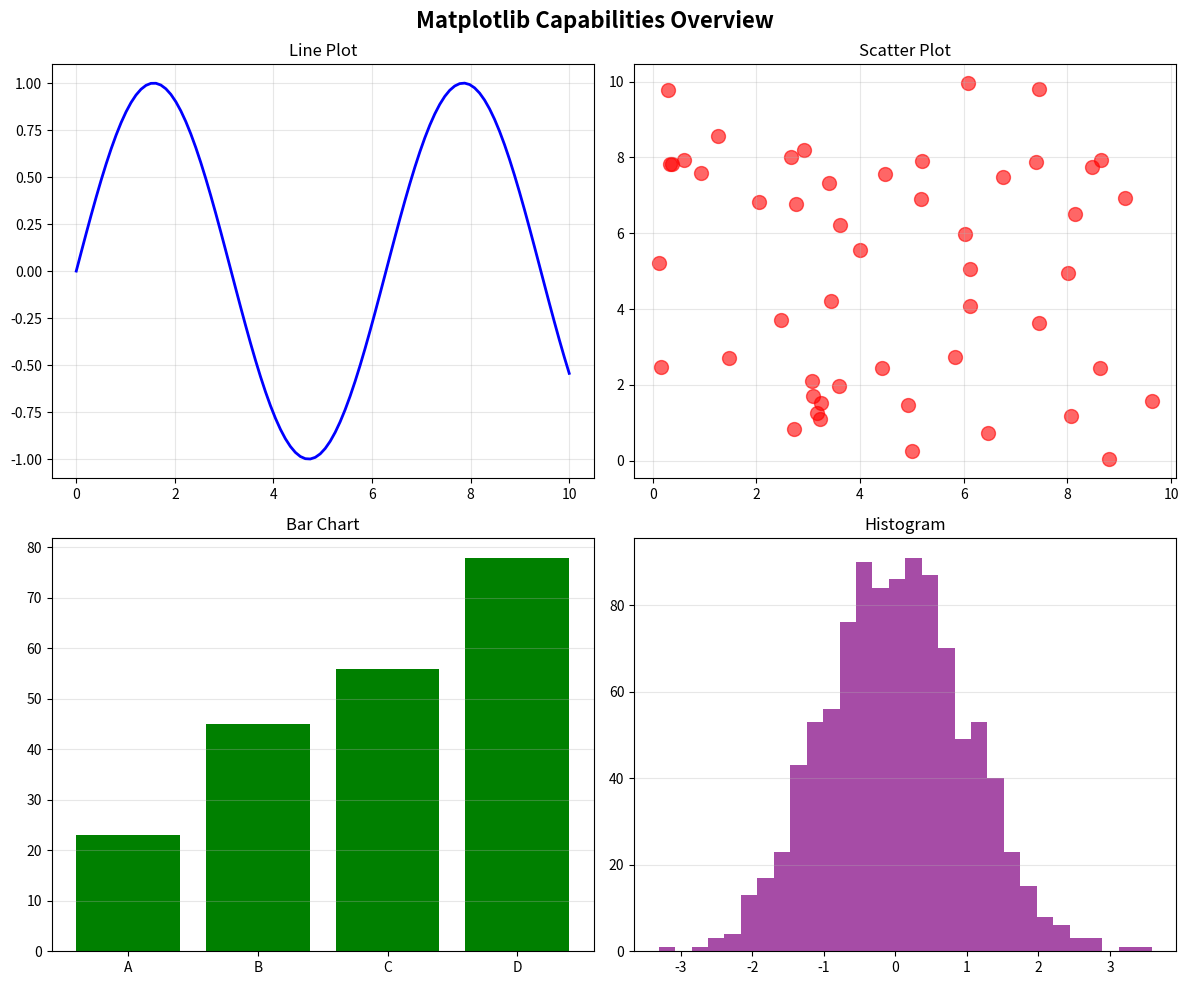

Recreate this plot in Python.
"""
MATPLOTLIB LEARNING INDEX - Complete Guide
==========================================

This index provides a structured learning path through Matplotlib concepts,
organized from basic to advanced topics.

CURRENT FILES ANALYSIS:
=======================
✓ 01_intro.py - Basic introduction
✓ 02_using_numpy_with_matplotlib.py - NumPy integration
✓ 03_array_performance_comparison_python_vs_numpy.py - Performance
✓ 04_graph_with_markers.py - Markers
✓ 05_plot_arguments_reference.py - Complete plot() arguments
✓ 06_multiple_subplots.py - Multiple plots
✓ 07_labels.py - Labels and titles
✓ 08_ticks_explained.py - Tick marks
✓ 09_labels_vs_ticks.py - Comparison
✓ 10_text_and_bbox.py - Text annotations
✓ 11_grid_explained.py - Grid lines
✓ 12_bar_chart.py - Bar charts
✓ 13_pie_chart.py - Pie charts
✓ 14_scatter_plot.py - Scatter plots
✓ 15_histogram.py - Histograms
✓ 16_subplots.py - Subplot layouts
✓ 17_csv_plotting_comparison.py - CSV with/without pandas
✓ 18_numpy_vs_pandas_comparison.py - NumPy vs Pandas

MISSING CONCEPTS TO ADD:
========================
• Line styles and colors reference
• Figure and axes explained
• Saving figures (formats, DPI, etc.)
• Colormaps and color reference
• Error bars
• Box plots
• Heatmaps
• Contour plots
• 3D plots (basic)
• Polar plots
• Animations (basic)
• Style sheets
• Multiple Y-axes
• Log scales
• Date/time plotting
• Statistical plots

RECOMMENDED LEARNING PATH:
===========================

WEEK 1 - FUNDAMENTALS (Files 01-06):
=====================================
Day 1: 01_intro.py
       - Basic plotting
       - First plot

Day 2: 02_using_numpy_with_matplotlib.py
       - NumPy integration
       - Why use NumPy

Day 3: 03_array_performance_comparison_python_vs_numpy.py
       - Performance comparison
       - When to use what

Day 4: 04_graph_with_markers.py
       - Markers and styles
       - Customizing points

Day 5: 05_plot_arguments_reference.py
       - All plot() arguments
       - Complete reference

Day 6: 06_multiple_subplots.py
       - Creating multiple plots
       - Subplot basics

Day 7: Review and practice

WEEK 2 - CUSTOMIZATION (Files 07-11):
======================================
Day 1: 07_labels.py
       - Labels and titles
       - Font customization

Day 2: 08_ticks_explained.py
       - Tick marks
       - Axis customization

Day 3: 09_labels_vs_ticks.py
       - Understanding differences
       - When to use what

Day 4: 10_text_and_bbox.py
       - Text annotations
       - Bounding boxes

Day 5: 11_grid_explained.py
       - Grid lines
       - Visual aids

Day 6: NEW - Line styles and colors
       - Complete color reference
       - Line style options

Day 7: Review and practice

WEEK 3 - PLOT TYPES (Files 12-15):
===================================
Day 1: 12_bar_chart.py
       - Bar charts
       - Grouped and stacked bars

Day 2: 13_pie_chart.py
       - Pie charts
       - Donut charts

Day 3: 14_scatter_plot.py
       - Scatter plots
       - Bubble charts

Day 4: 15_histogram.py
       - Histograms
       - Distribution plots

Day 5: NEW - Box plots
       - Statistical visualization
       - Quartiles and outliers

Day 6: NEW - Heatmaps
       - 2D data visualization
       - Color mapping

Day 7: Review and practice

WEEK 4 - ADVANCED (Files 16-18 + NEW):
=======================================
Day 1: 16_subplots.py
       - Advanced subplot layouts
       - Shared axes

Day 2: 17_csv_plotting_comparison.py
       - Reading CSV files
       - With/without pandas

Day 3: 18_numpy_vs_pandas_comparison.py
       - NumPy vs Pandas
       - When to use what

Day 4: NEW - Saving figures
       - File formats
       - Resolution and DPI

Day 5: NEW - Style sheets
       - Professional styling
       - Themes

Day 6: NEW - Advanced features
       - Error bars
       - Multiple Y-axes
       - Log scales

Day 7: Final project

QUICK REFERENCE BY TOPIC:
==========================

BASICS:
-------
• Getting started: 01, 02
• Performance: 03
• Plot customization: 04, 05

CUSTOMIZATION:
--------------
• Labels & titles: 07, 09
• Ticks: 08, 09
• Text: 10
• Grid: 11
• Colors & styles: NEW

PLOT TYPES:
-----------
• Line plots: 01, 02, 04, 05
• Bar charts: 12
• Pie charts: 13
• Scatter plots: 14
• Histograms: 15
• Box plots: NEW
• Heatmaps: NEW

LAYOUT:
-------
• Multiple plots: 06, 16
• Subplots: 16

DATA SOURCES:
-------------
• CSV files: 17
• NumPy vs Pandas: 18

ADVANCED:
---------
• Saving figures: NEW
• Styles: NEW
• Error bars: NEW
• 3D plots: NEW

FILES TO CREATE:
================
19. Line styles and colors reference
20. Figure and axes explained
21. Saving figures
22. Colormaps reference
23. Error bars
24. Box plots
25. Heatmaps
26. Style sheets
27. Advanced features (multiple Y-axes, log scales)

LEARNING TIPS:
==============
• Run each file and observe the output
• Modify examples with your own data
• Combine concepts from multiple files
• Focus on understanding, not memorizing
• Practice with real datasets
• Refer back to reference files (05, 08, 09)

NEXT STEPS AFTER MATPLOTLIB:
============================
• Seaborn (statistical visualization)
• Plotly (interactive plots)
• Bokeh (web-based visualization)
• Dash (dashboards)
"""

import matplotlib.pyplot as plt
import numpy as np

print("="*70)
print("MATPLOTLIB LEARNING INDEX")
print("="*70)

print("\n📚 CURRENT STRUCTURE (18 files):")
print("="*70)

topics = {
    "FUNDAMENTALS (01-06)": [
        "01 - Introduction to Matplotlib",
        "02 - Using NumPy with Matplotlib",
        "03 - Performance Comparison",
        "04 - Markers and Styles",
        "05 - Complete plot() Arguments Reference",
        "06 - Multiple Subplots Basics"
    ],
    "CUSTOMIZATION (07-11)": [
        "07 - Labels and Titles",
        "08 - Ticks Explained",
        "09 - Labels vs Ticks",
        "10 - Text Annotations and Bounding Boxes",
        "11 - Grid Lines"
    ],
    "PLOT TYPES (12-15)": [
        "12 - Bar Charts",
        "13 - Pie Charts",
        "14 - Scatter Plots",
        "15 - Histograms"
    ],
    "ADVANCED (16-18)": [
        "16 - Advanced Subplots",
        "17 - CSV Plotting (with/without Pandas)",
        "18 - NumPy vs Pandas Comparison"
    ]
}

for category, files in topics.items():
    print(f"\n{category}:")
    print("-" * len(category))
    for file_desc in files:
        print(f"  ✓ {file_desc}")

print("\n\n🆕 MISSING CONCEPTS TO ADD:")
print("="*70)

missing = [
    "19 - Line Styles and Colors Reference",
    "20 - Figure and Axes Explained",
    "21 - Saving Figures (formats, DPI)",
    "22 - Colormaps Reference",
    "23 - Error Bars",
    "24 - Box Plots",
    "25 - Heatmaps",
    "26 - Style Sheets",
    "27 - Advanced Features (Multiple Y-axes, Log scales)"
]

for item in missing:
    print(f"  • {item}")

print("\n\n🎯 RECOMMENDED LEARNING ORDER:")
print("="*70)
print("""
Week 1: Files 01-06 (Fundamentals)
Week 2: Files 07-11 + NEW 19 (Customization)
Week 3: Files 12-15 + NEW 23-25 (Plot Types)
Week 4: Files 16-18 + NEW 20-22, 26-27 (Advanced)
""")

print("\n💡 QUICK START:")
print("="*70)
print("""
1. Start with 01_intro.py for basics
2. Learn NumPy integration with 02
3. Understand plot customization with 04, 05
4. Master different plot types: 12-15
5. Learn advanced layouts: 16
6. Work with real data: 17, 18
""")

# Quick demo
print("\n🔥 MATPLOTLIB POWER DEMO:")
print("="*70)

fig, axes = plt.subplots(2, 2, figsize=(12, 10))
fig.suptitle('Matplotlib Capabilities Overview', fontsize=16, fontweight='bold')

# Line plot
x = np.linspace(0, 10, 100)
axes[0, 0].plot(x, np.sin(x), 'b-', linewidth=2)
axes[0, 0].set_title('Line Plot')
axes[0, 0].grid(True, alpha=0.3)

# Scatter plot
axes[0, 1].scatter(np.random.rand(50)*10, np.random.rand(50)*10, 
                   c='red', s=100, alpha=0.6)
axes[0, 1].set_title('Scatter Plot')
axes[0, 1].grid(True, alpha=0.3)

# Bar chart
axes[1, 0].bar(['A', 'B', 'C', 'D'], [23, 45, 56, 78], color='green')
axes[1, 0].set_title('Bar Chart')
axes[1, 0].grid(True, alpha=0.3, axis='y')

# Histogram
axes[1, 1].hist(np.random.randn(1000), bins=30, color='purple', alpha=0.7)
axes[1, 1].set_title('Histogram')
axes[1, 1].grid(True, alpha=0.3, axis='y')

plt.tight_layout()
plt.show()

print("\n✅ Ready to start your Matplotlib journey!")
print("Begin with: 01_intro.py")
print("\nFor complete reference, see this index file.")
